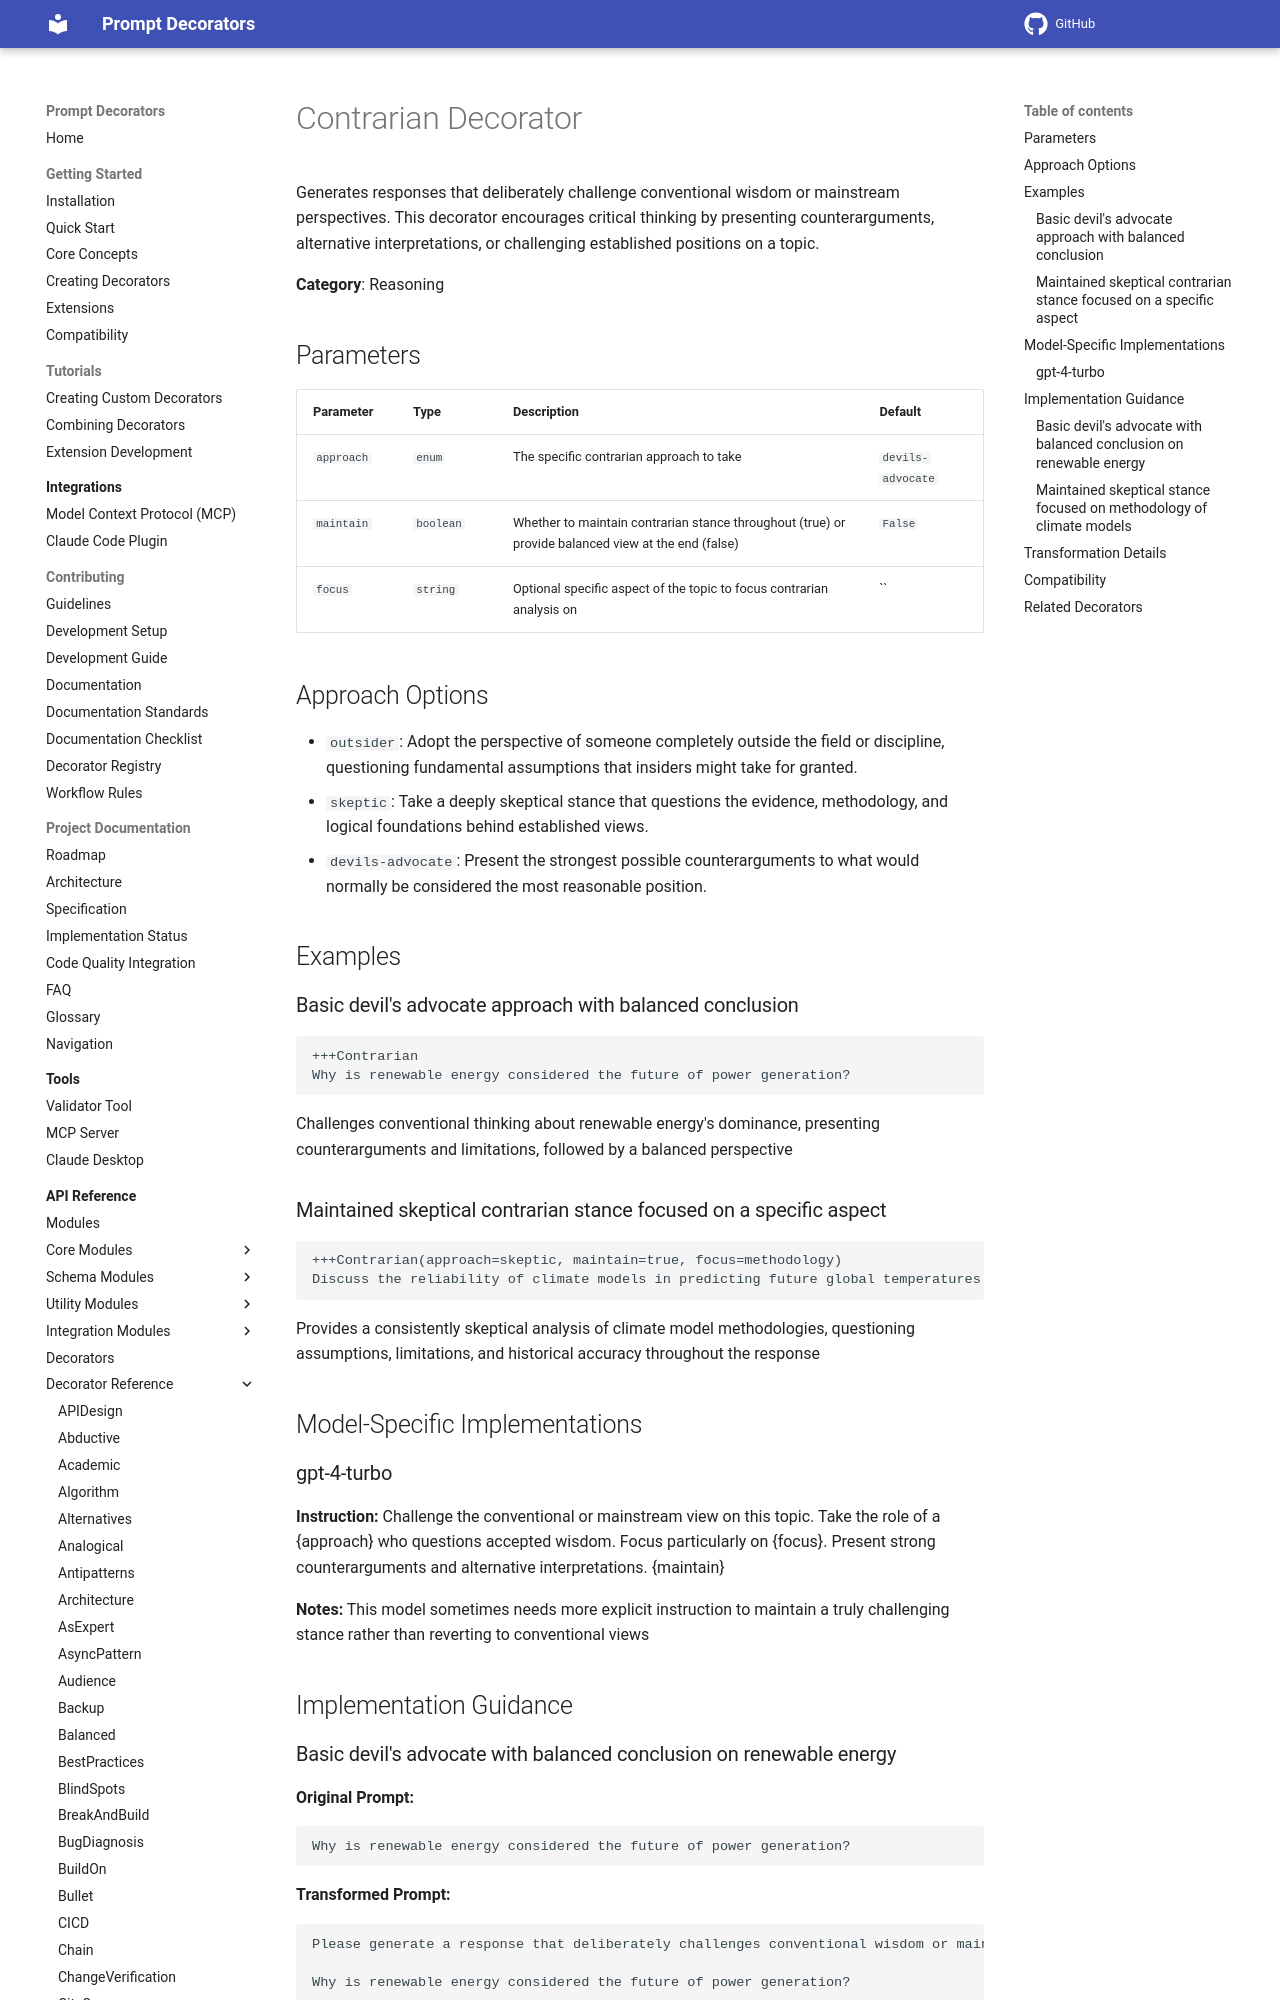

repository: synaptiai/prompt-decorators · page: api/decorators/Contrarian/index.html · generator: mkdocs

# Contrarian Decorator

Generates responses that deliberately challenge conventional wisdom or mainstream perspectives. This decorator encourages critical thinking by presenting counterarguments, alternative interpretations, or challenging established positions on a topic.

**Category**: Reasoning

## Parameters

| Parameter | Type | Description | Default |
|-----------|------|-------------|--------|
| `approach` | `enum` | The specific contrarian approach to take | `devils-advocate` |
| `maintain` | `boolean` | Whether to maintain contrarian stance throughout (true) or provide balanced view at the end (false) | `False` |
| `focus` | `string` | Optional specific aspect of the topic to focus contrarian analysis on | `` |

## Approach Options

- `outsider`: Adopt the perspective of someone completely outside the field or discipline, questioning fundamental assumptions that insiders might take for granted.
- `skeptic`: Take a deeply skeptical stance that questions the evidence, methodology, and logical foundations behind established views.
- `devils-advocate`: Present the strongest possible counterarguments to what would normally be considered the most reasonable position.

## Examples

### Basic devil's advocate approach with balanced conclusion

```
+++Contrarian
Why is renewable energy considered the future of power generation?
```

Challenges conventional thinking about renewable energy's dominance, presenting counterarguments and limitations, followed by a balanced perspective

### Maintained skeptical contrarian stance focused on a specific aspect

```
+++Contrarian(approach=skeptic, maintain=true, focus=methodology)
Discuss the reliability of climate models in predicting future global temperatures.
```

Provides a consistently skeptical analysis of climate model methodologies, questioning assumptions, limitations, and historical accuracy throughout the response

## Model-Specific Implementations
